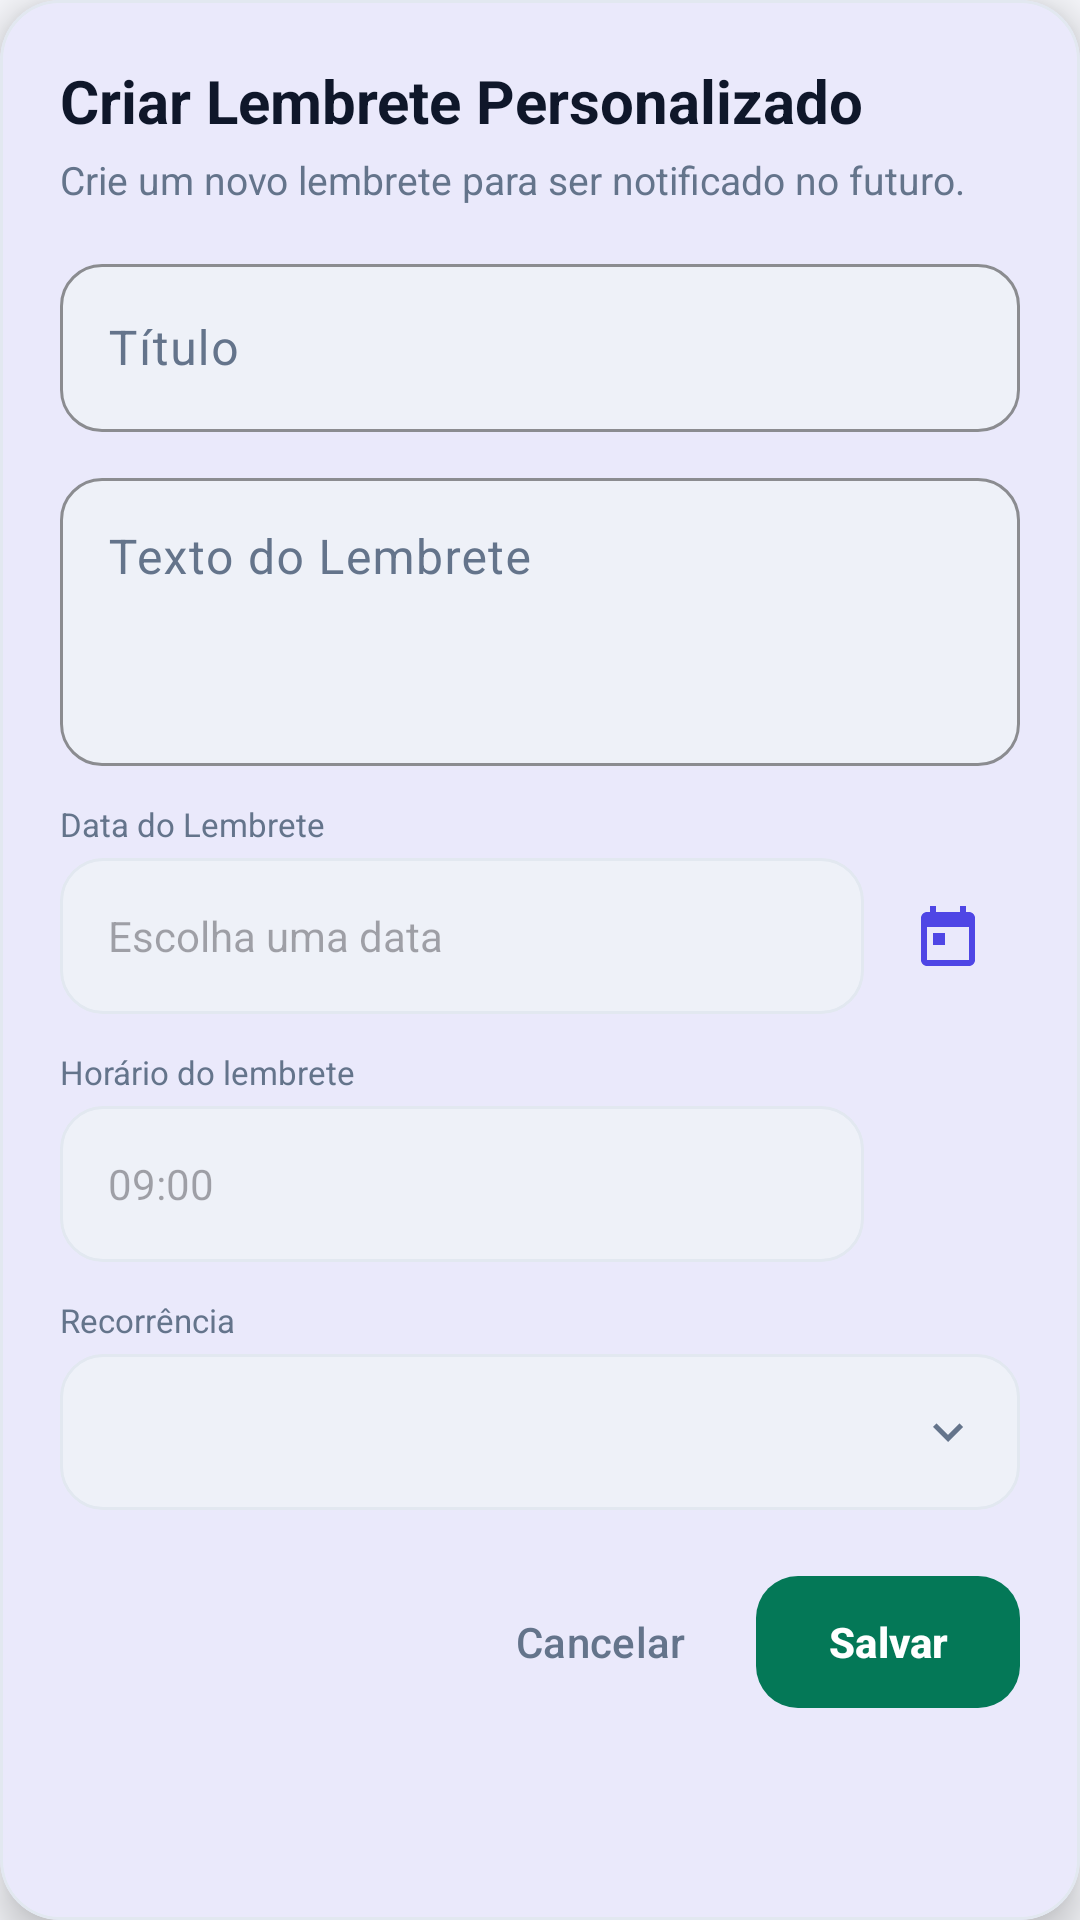

Layout XML and referenced resources for this Android screen:
<!-- AndroidManifest.xml: application theme Theme.Appfinanceiro -->
<!-- res/layout/dialog_create_reminder.xml -->
<?xml version="1.0" encoding="utf-8"?>
<com.google.android.material.card.MaterialCardView xmlns:android="http://schemas.android.com/apk/res/android"
    xmlns:app="http://schemas.android.com/apk/res-auto"
    style="@style/ModernCard"
    android:layout_width="match_parent"
    android:layout_height="wrap_content"
    app:cardElevation="8dp">

    <LinearLayout
        android:layout_width="match_parent"
        android:layout_height="wrap_content"
        android:orientation="vertical"
        android:padding="20dp">

        <TextView
            android:layout_width="match_parent"
            android:layout_height="wrap_content"
            android:text="@string/notification_create_title"
            android:textColor="?attr/colorOnSurface"
            android:textSize="20sp"
            android:textStyle="bold" />

        <TextView
            android:layout_width="match_parent"
            android:layout_height="wrap_content"
            android:layout_marginTop="4dp"
            android:text="@string/notification_create_desc"
            android:textColor="?attr/colorOnSurfaceVariant"
            android:textSize="13sp" />

        <com.google.android.material.textfield.TextInputLayout
            style="@style/ModernTextInput"
            android:layout_width="match_parent"
            android:layout_height="wrap_content"
            android:layout_marginTop="14dp"
            android:hint="@string/notification_field_title">

            <com.google.android.material.textfield.TextInputEditText
                android:id="@+id/reminderTitleEditText"
                android:layout_width="match_parent"
                android:layout_height="56dp"
                android:inputType="textCapSentences"
                android:maxLength="255"
                android:singleLine="true"
                android:textColor="?attr/colorOnSurface" />
        </com.google.android.material.textfield.TextInputLayout>

        <com.google.android.material.textfield.TextInputLayout
            style="@style/ModernTextInput"
            android:layout_width="match_parent"
            android:layout_height="wrap_content"
            android:layout_marginTop="10dp"
            android:hint="@string/notification_field_text">

            <com.google.android.material.textfield.TextInputEditText
                android:id="@+id/reminderTextEditText"
                android:layout_width="match_parent"
                android:layout_height="96dp"
                android:gravity="top|start"
                android:inputType="textCapSentences|textMultiLine"
                android:maxLength="1000"
                android:minLines="2"
                android:textColor="?attr/colorOnSurface" />
        </com.google.android.material.textfield.TextInputLayout>

        <TextView
            android:layout_width="match_parent"
            android:layout_height="wrap_content"
            android:layout_marginTop="12dp"
            android:text="@string/notification_field_date"
            android:textColor="?attr/colorOnSurfaceVariant"
            android:textSize="11sp" />

        <LinearLayout
            android:layout_width="match_parent"
            android:layout_height="wrap_content"
            android:layout_marginTop="4dp"
            android:gravity="center_vertical"
            android:orientation="horizontal">

            <TextView
                android:id="@+id/reminderDateTextView"
                android:layout_width="0dp"
                android:layout_height="52dp"
                android:layout_weight="1"
                android:background="@drawable/bg_period_selector"
                android:clickable="true"
                android:focusable="true"
                android:gravity="center_vertical"
                android:hint="@string/notification_field_date_hint"
                android:paddingStart="16dp"
                android:paddingEnd="16dp"
                android:textColor="?attr/colorOnSurface"
                android:textSize="14sp" />

            <ImageButton
                android:id="@+id/reminderDateButton"
                android:layout_width="48dp"
                android:layout_height="48dp"
                android:layout_marginStart="4dp"
                android:background="?attr/selectableItemBackgroundBorderless"
                android:contentDescription="@string/notification_field_date"
                android:padding="12dp"
                android:src="@drawable/ic_month_calendar"
                app:tint="?attr/colorPrimary" />
        </LinearLayout>

        <TextView
            android:layout_width="match_parent"
            android:layout_height="wrap_content"
            android:layout_marginTop="12dp"
            android:text="@string/notification_field_time"
            android:textColor="?attr/colorOnSurfaceVariant"
            android:textSize="11sp" />

        <LinearLayout
            android:layout_width="match_parent"
            android:layout_height="wrap_content"
            android:layout_marginTop="4dp"
            android:gravity="center_vertical"
            android:orientation="horizontal">

            <TextView
                android:id="@+id/reminderTimeTextView"
                android:layout_width="0dp"
                android:layout_height="52dp"
                android:layout_weight="1"
                android:background="@drawable/bg_period_selector"
                android:clickable="true"
                android:focusable="true"
                android:gravity="center_vertical"
                android:hint="@string/notification_field_time_hint"
                android:paddingStart="16dp"
                android:paddingEnd="16dp"
                android:textColor="?attr/colorOnSurface"
                android:textSize="14sp" />

            <ImageButton
                android:id="@+id/reminderTimeButton"
                android:layout_width="48dp"
                android:layout_height="48dp"
                android:layout_marginStart="4dp"
                android:background="?attr/selectableItemBackgroundBorderless"
                android:contentDescription="@string/notification_field_time"
                android:padding="12dp"
                android:src="@drawable/ic_clock"
                app:tint="?attr/colorPrimary" />
        </LinearLayout>

        <TextView
            android:layout_width="match_parent"
            android:layout_height="wrap_content"
            android:layout_marginTop="12dp"
            android:text="@string/notification_field_recurrence"
            android:textColor="?attr/colorOnSurfaceVariant"
            android:textSize="11sp" />

        <Spinner
            android:id="@+id/reminderRecurrenceSpinner"
            android:layout_width="match_parent"
            android:layout_height="52dp"
            android:layout_marginTop="4dp"
            android:background="@drawable/bg_spinner_selector"
            android:paddingStart="16dp"
            android:paddingEnd="44dp" />

        <LinearLayout
            android:layout_width="match_parent"
            android:layout_height="wrap_content"
            android:layout_marginTop="18dp"
            android:gravity="end"
            android:orientation="horizontal">

            <com.google.android.material.button.MaterialButton
                android:id="@+id/cancelReminderButton"
                style="@style/Widget.Material3.Button.TextButton"
                android:layout_width="wrap_content"
                android:layout_height="48dp"
                android:text="@string/history_cancel"
                android:textAllCaps="false"
                android:textColor="?attr/colorOnSurfaceVariant" />

            <com.google.android.material.button.MaterialButton
                android:id="@+id/saveReminderButton"
                style="@style/PrimaryCTAButton"
                android:layout_width="wrap_content"
                android:layout_height="52dp"
                android:layout_marginStart="8dp"
                android:text="@string/notification_save" />
        </LinearLayout>
    </LinearLayout>
</com.google.android.material.card.MaterialCardView>
<!-- resources referenced by this layout -->
<resources>
  <!-- drawable bg_period_selector (drawable) -->
  <?xml version="1.0" encoding="utf-8"?>
  <shape xmlns:android="http://schemas.android.com/apk/res/android"
      android:shape="rectangle">
      <solid android:color="?attr/colorSurfaceVariant" />
      <corners android:radius="14dp" />
      <stroke
          android:width="1dp"
          android:color="?attr/colorOutline" />
  </shape>
  <!-- drawable ic_month_calendar (drawable) -->
  <vector xmlns:android="http://schemas.android.com/apk/res/android"
      android:width="24dp" android:height="24dp"
      android:viewportWidth="24" android:viewportHeight="24">
      <path android:fillColor="#FF000000" android:pathData="M19,4h-1V2h-2v2H8V2H6v2H5c-1.1,0 -2,0.9 -2,2v14c0,1.1 0.9,2 2,2h14c1.1,0 2,-0.9 2,-2V6c0,-1.1 -0.9,-2 -2,-2zM19,20H5V9h14v11zM7,11h4v4H7z" />
  </vector>
  <string name="history_cancel">Cancelar</string>
  <string name="notification_create_desc">Crie um novo lembrete para ser notificado no futuro.</string>
  <string name="notification_create_title">Criar Lembrete Personalizado</string>
  <string name="notification_field_date">Data do Lembrete</string>
  <string name="notification_field_date_hint">Escolha uma data</string>
  <string name="notification_field_recurrence">Recorrência</string>
  <string name="notification_field_text">Texto do Lembrete</string>
  <string name="notification_field_time">Horário do lembrete</string>
  <string name="notification_field_time_hint">09:00</string>
  <string name="notification_field_title">Título</string>
  <string name="notification_save">Salvar</string>
  <style name="ModernCard" parent="Widget.Material3.CardView.Filled">
          <item name="cardBackgroundColor">?attr/colorSurface</item>
          <item name="cardCornerRadius">20dp</item>
          <item name="cardElevation">2dp</item>
          <item name="strokeColor">?attr/colorOutline</item>
          <item name="strokeWidth">1dp</item>
      </style>
  <style name="PrimaryCTAButton" parent="Widget.Material3.Button">
          <item name="backgroundTint">?attr/colorTertiary</item>
          <item name="android:textColor">?attr/colorOnTertiary</item>
          <item name="android:textAllCaps">false</item>
          <item name="android:textStyle">bold</item>
          <item name="android:minHeight">52dp</item>
          <item name="cornerRadius">14dp</item>
      </style>
  <style name="Theme.Appfinanceiro" parent="Theme.Appfinanceiro.Base">
          <item name="android:windowLightStatusBar">true</item>
          <item name="android:windowLightNavigationBar">true</item>
      </style>
  <!-- drawable ic_chevron_down (drawable) -->
  <?xml version="1.0" encoding="utf-8"?>
  <vector xmlns:android="http://schemas.android.com/apk/res/android"
      android:width="24dp"
      android:height="24dp"
      android:viewportWidth="24"
      android:viewportHeight="24">
      <path
          android:fillColor="@color/on_surface_variant"
          android:pathData="M7.41,8.59L12,13.17l4.59,-4.58L18,10l-6,6 -6,-6z" />
  </vector>
  <color name="on_surface_variant">#FF64748B</color>
  <color name="brand_primary">#FF4F46E5</color>
  <color name="on_brand">#FFFFFFFF</color>
  <color name="surface_variant">#FFEEF1F8</color>
  <color name="on_surface">#FF0F172A</color>
  <color name="brand_secondary">#FF0EA5E9</color>
  <color name="cta_primary">#FF047857</color>
  <color name="on_cta">#FFFFFFFF</color>
  <color name="surface">#FFFFFFFF</color>
  <color name="surface_elevated">#FFFFFFFF</color>
  <color name="background">#FFF6F7FB</color>
  <color name="on_background">#FF0F172A</color>
  <color name="error">#FFDC2626</color>
  <color name="on_error">#FFFFFFFF</color>
  <color name="outline">#FFE2E8F0</color>
</resources>
